The GitHub repository ody09/GymProject contains a labelled image folder "exercise_quality_v1" with 6 categories: bicep curl bad form, bicep curl good form, push-up bad form, push-up good form, squat bad form, squat good form. Examples follow, each with its label.

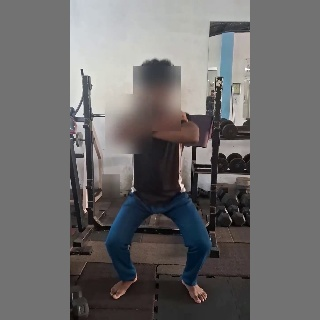
Label: squat bad form

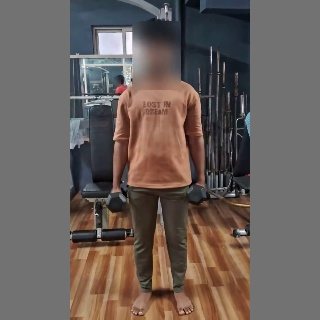
Label: bicep curl good form

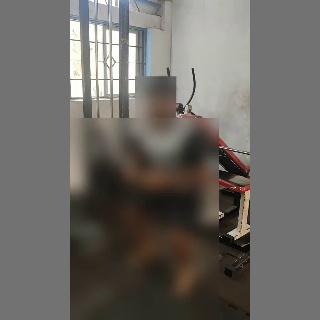
Label: squat good form

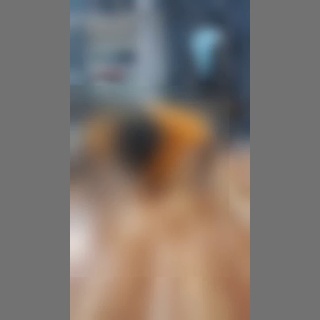
Label: push-up bad form

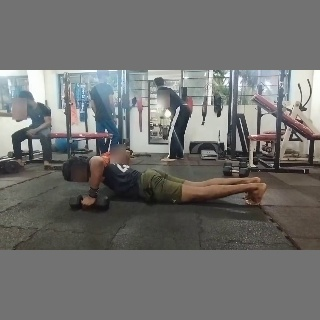
Label: push-up bad form

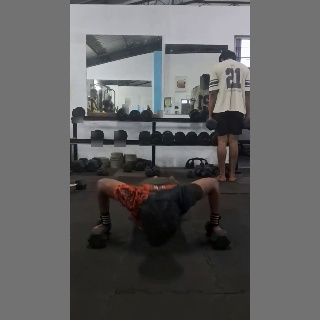
Label: push-up good form
